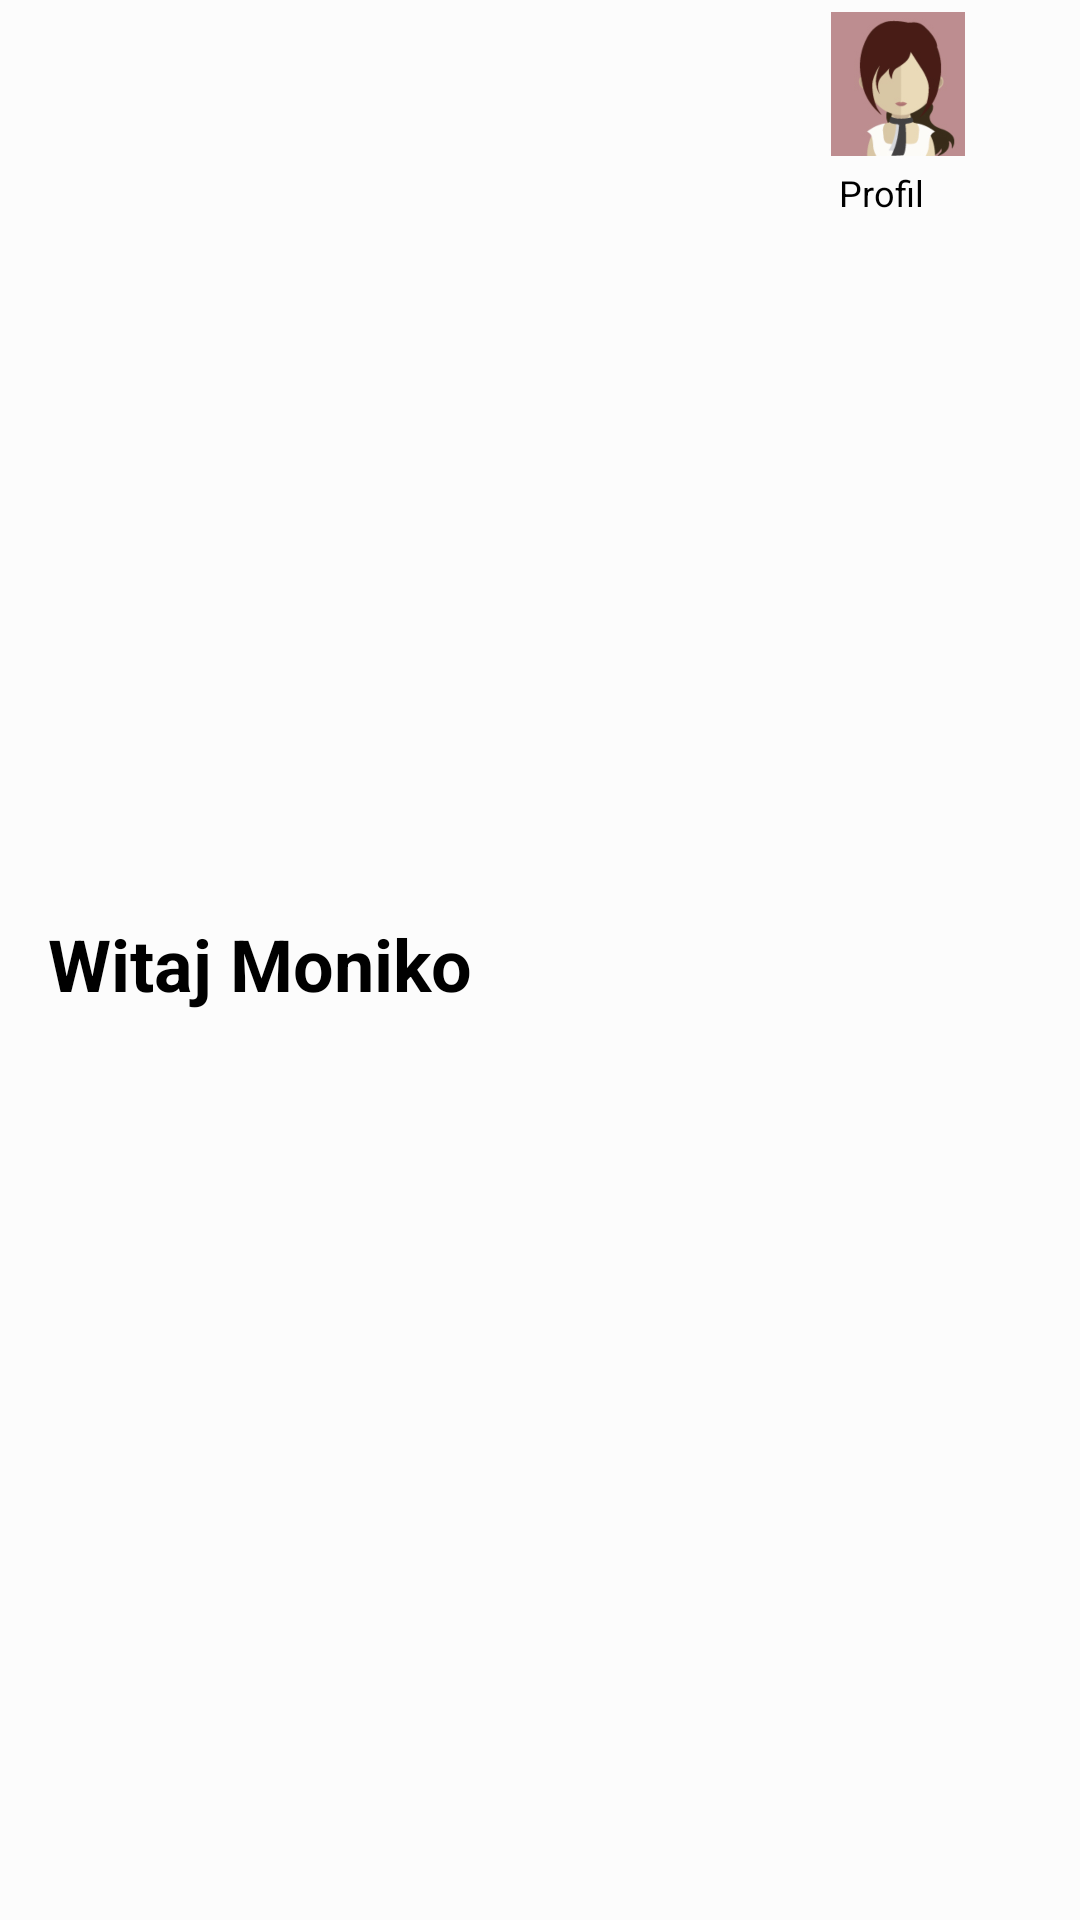

The Android layout XML behind this screen, and the referenced resources:
<!-- AndroidManifest.xml: application theme Theme.PasiekaApp.withSplash -->
<!-- res/layout/fragment_avatar.xml -->
<?xml version="1.0" encoding="utf-8"?>
<androidx.constraintlayout.widget.ConstraintLayout xmlns:android="http://schemas.android.com/apk/res/android"
    xmlns:app="http://schemas.android.com/apk/res-auto"
    xmlns:tools="http://schemas.android.com/tools"
    android:layout_width="match_parent"
    android:layout_height="wrap_content"
    android:background="@color/cardview_shadow_end_color"
    tools:context=".WelcomeFragment">


    <TextView
        android:id="@+id/welcomeTextView"
        android:layout_width="182dp"
        android:layout_height="46dp"
        android:layout_marginStart="16dp"
        android:layout_marginTop="16dp"
        android:text="Witaj Moniko"
        android:textColor="@android:color/black"
        android:textSize="24sp"
        android:textStyle="bold"
        app:layout_constraintBottom_toBottomOf="parent"
        app:layout_constraintStart_toStartOf="parent"
        app:layout_constraintTop_toTopOf="parent" />

    <ImageView
        android:id="@+id/profileImageView"
        android:layout_width="48dp"
        android:layout_height="48dp"
        android:layout_marginTop="4dp"
        android:layout_marginEnd="24dp"
        android:src="@drawable/awatar"
        app:layout_constraintEnd_toEndOf="parent"
        app:layout_constraintHorizontal_bias="0.858"
        app:layout_constraintStart_toEndOf="@+id/welcomeTextView"
        app:layout_constraintTop_toTopOf="parent" />

    <TextView
        android:id="@+id/profileTextView"
        android:layout_width="wrap_content"
        android:layout_height="wrap_content"
        android:layout_marginTop="4dp"
        android:layout_marginEnd="52dp"
        android:text="Profil"
        android:textColor="@android:color/black"
        android:textSize="12sp"
        app:layout_constraintEnd_toEndOf="parent"
        app:layout_constraintTop_toBottomOf="@+id/profileImageView" />

</androidx.constraintlayout.widget.ConstraintLayout>
<!-- resources referenced by this layout -->
<resources>
  <!-- drawable awatar: png bitmap (drawable, 73111 bytes) -->
  <style name="Theme.PasiekaApp.withSplash" parent="Theme.SplashScreen">
          <item name="windowSplashScreenBackground">@color/white</item>
          <item name="windowSplashScreenAnimatedIcon">@drawable/pasiekaapp_logo_splashscreen</item>
          <item name="postSplashScreenTheme">@style/Theme.PasiekaApp</item>
      </style>
  <color name="white">#FFFFFFFF</color>
  <!-- drawable pasiekaapp_logo_splashscreen: vector/xml drawable (drawable, 2786 chars, omitted) -->
  <style name="Theme.PasiekaApp" parent="Theme.AppCompat.NoActionBar">
          
          <item name="colorPrimary">@color/purple_500</item>
          <item name="colorPrimaryDark">@color/purple_700</item>
          <item name="colorAccent">@color/teal_200</item>
      </style>
  <color name="purple_500">#FF6200EE</color>
  <color name="purple_700">#FF3700B3</color>
  <color name="teal_200">#FF03DAC5</color>
</resources>
